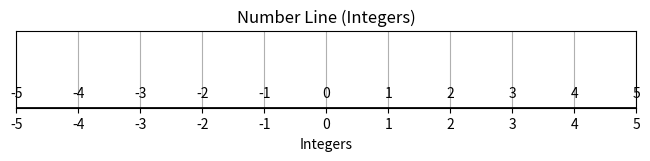

Here is the Python script that generated this plot:
import matplotlib.pyplot as plt

# Create a number line
plt.figure(figsize = (8, 1))
plt.axhline(y = 0, color = "black", linestyle = "-", linewidth = 2)
plt.xticks(range(-5, 6))
plt.yticks([])

# Mark positive and negative integers
for i in range(-5, 6):
    plt.text(i, 0.1, str(i), ha = "center", va = "bottom")
    
plt.title("Number Line (Integers)")
plt.xlabel("Integers")
plt.grid(axis = "x")
plt.show()

